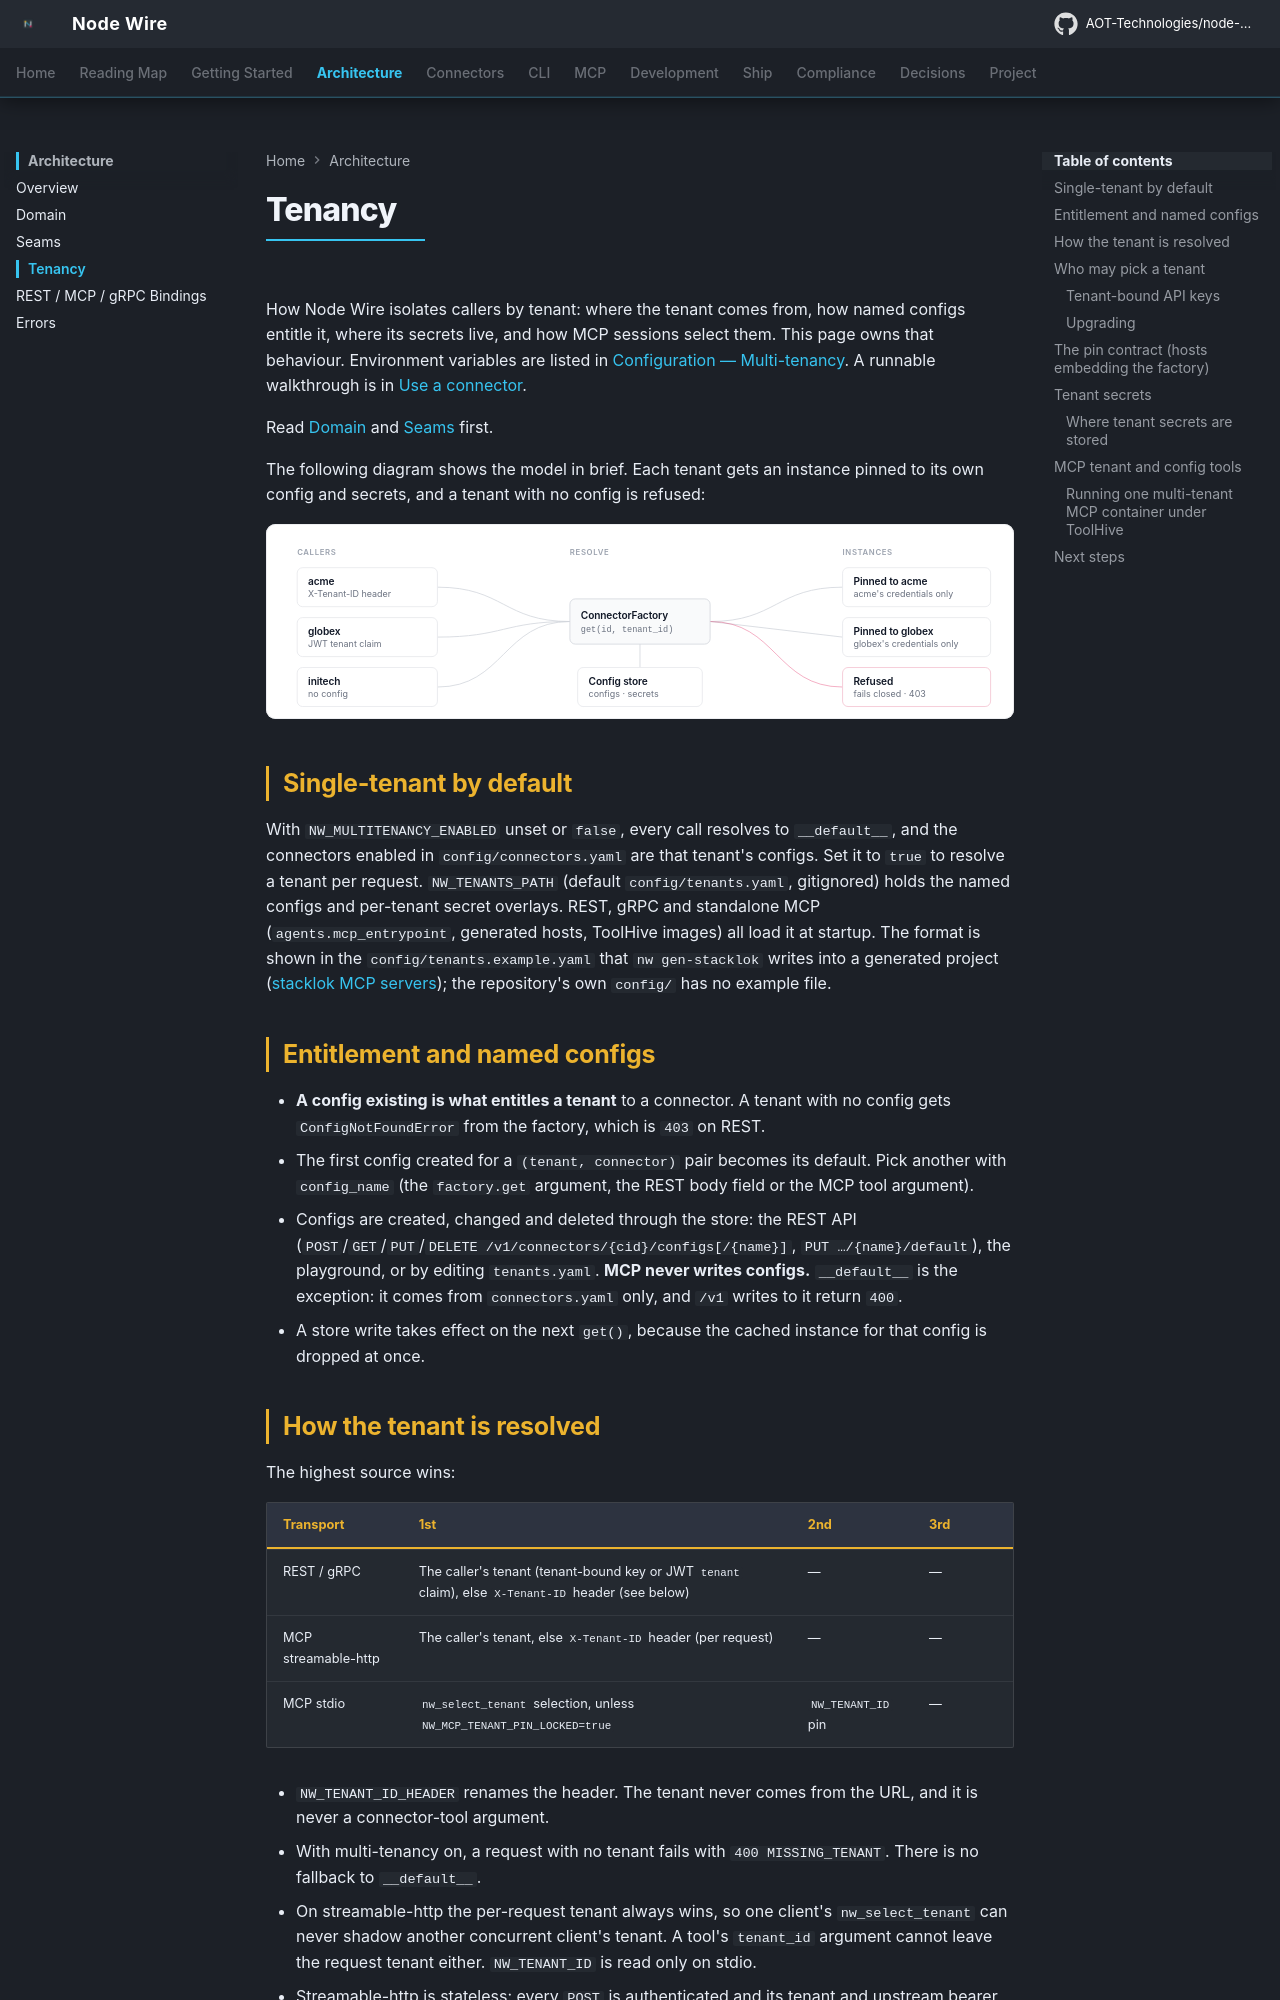

repository: AOT-Technologies/node-wire · page: architecture/tenancy/index.html · generator: mkdocs

<!--
SPDX-FileCopyrightText: 2026 AOT Technologies

SPDX-License-Identifier: Apache-2.0
-->

# Tenancy

How Node Wire isolates callers by tenant: where the tenant comes from, how named configs entitle
it, where its secrets live, and how MCP sessions select them. This page owns that behaviour.
Environment variables are listed in [Configuration — Multi-tenancy](../configuration.md#multi-tenancy).
A runnable walkthrough is in [Use a connector](../connectors.md).

Read [Domain](domain.md#tenancy) and [Seams](seams.md) first.

The following diagram shows the model in brief. Each tenant gets an instance pinned to its own config and secrets, and a tenant with no config is refused:

![Requests from tenants acme and globex get instances pinned to their own config and credentials. Tenant initech has no config and is refused.](../images/media/tenancy.svg)

## Single-tenant by default

With `NW_MULTITENANCY_ENABLED` unset or `false`, every call resolves to `__default__`, and the
connectors enabled in `config/connectors.yaml` are that tenant's configs. Set it to `true` to
resolve a tenant per request. `NW_TENANTS_PATH` (default `config/tenants.yaml`, gitignored) holds
the named configs and per-tenant secret overlays. REST, gRPC and standalone MCP
(`agents.mcp_entrypoint`, generated hosts, ToolHive images) all load it at startup.
The format is shown in the `config/tenants.example.yaml` that `nw gen-stacklok` writes into a generated project ([stacklok MCP servers](../stacklok-mcp-servers.md#what-the-generated-server-does)); the repository's own `config/` has no example file.

## Entitlement and named configs

- **A config existing is what entitles a tenant** to a connector. A tenant with no config gets
  `ConfigNotFoundError` from the factory, which is `403` on REST.
- The first config created for a `(tenant, connector)` pair becomes its default. Pick another with
  `config_name` (the `factory.get` argument, the REST body field or the MCP tool argument).
- Configs are created, changed and deleted through the store: the REST API
  (`POST`/`GET`/`PUT`/`DELETE /v1/connectors/{cid}/configs[/{name}]`, `PUT …/{name}/default`), the
  playground, or by editing `tenants.yaml`. **MCP never writes configs.** `__default__` is the
  exception: it comes from `connectors.yaml` only, and `/v1` writes to it return `400`.
- A store write takes effect on the next `get()`, because the cached instance for that config is
  dropped at once.
